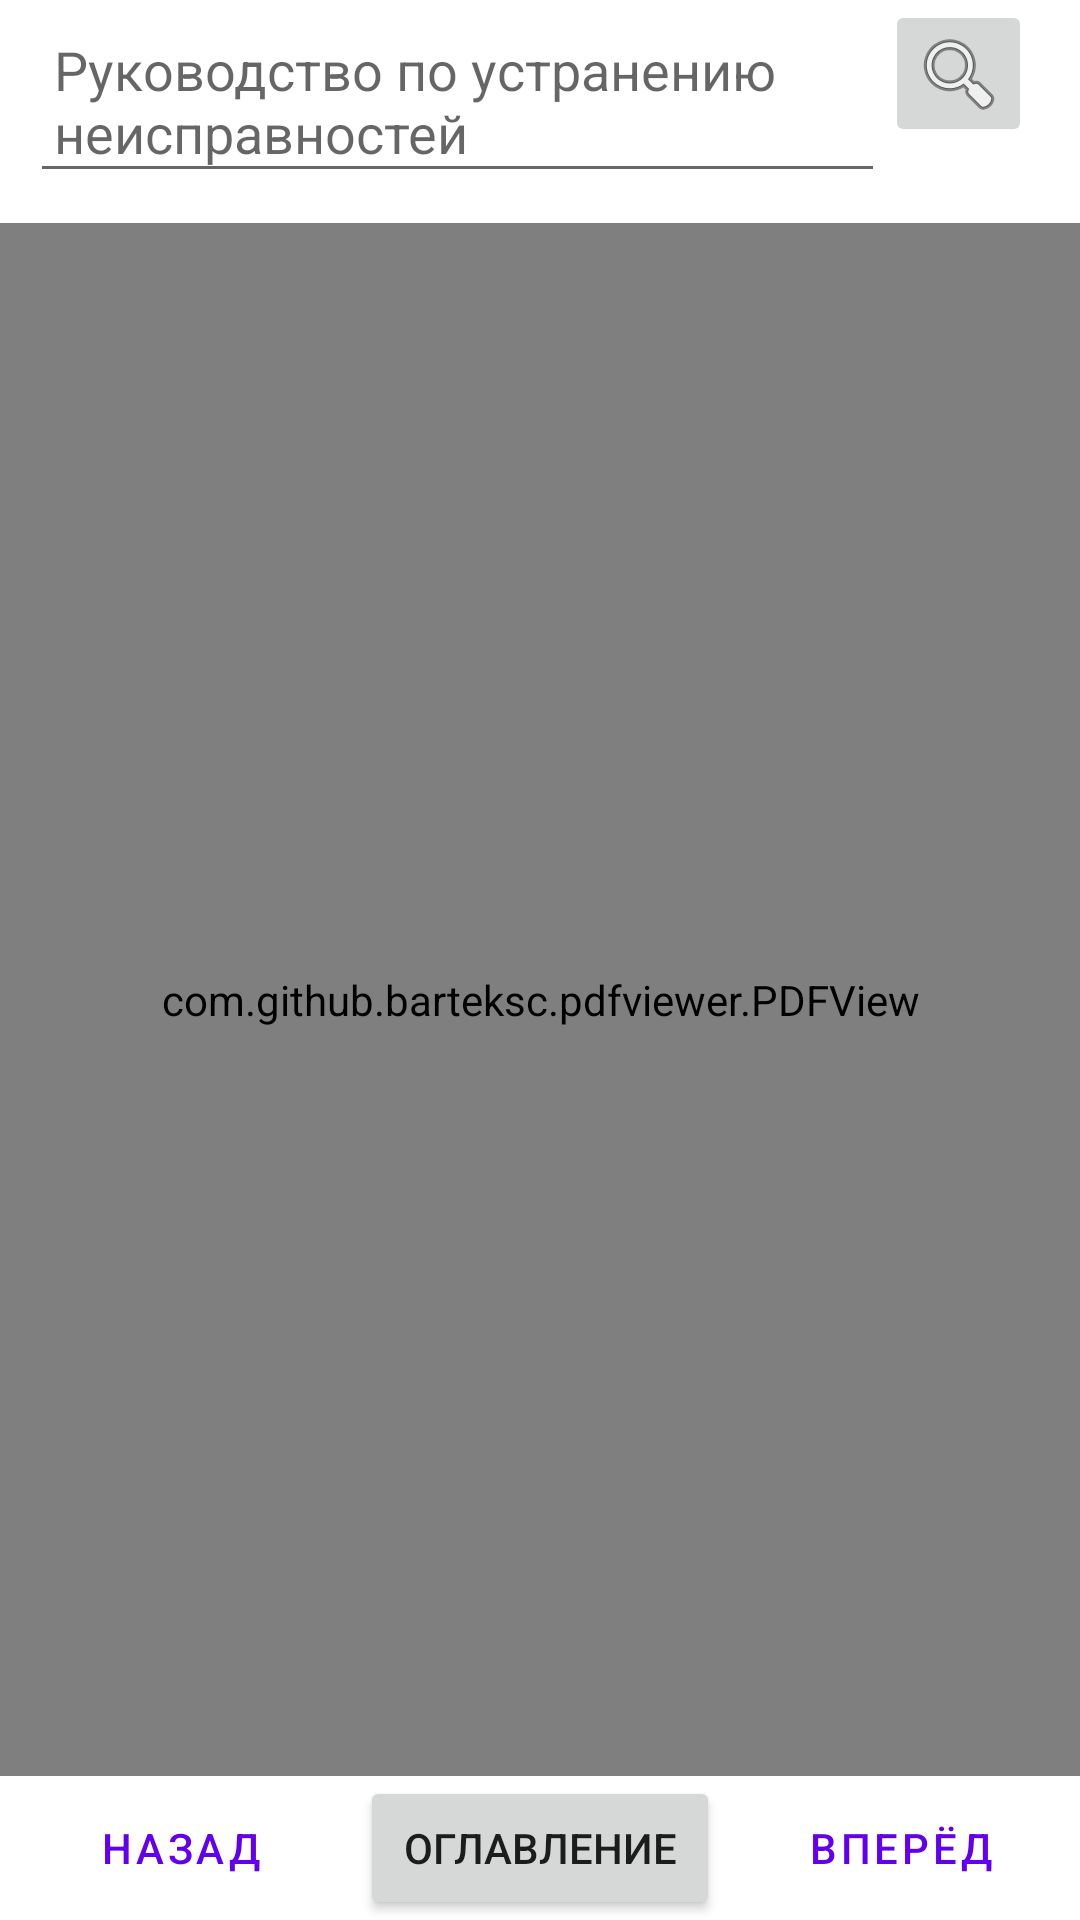

Reconstruct the res/layout file that produces this screen, plus the resources it refers to.
<!-- AndroidManifest.xml: application theme Theme.Dospex -->
<!-- res/layout/activity_second_book.xml -->
<?xml version="1.0" encoding="utf-8"?>
<androidx.constraintlayout.widget.ConstraintLayout xmlns:android="http://schemas.android.com/apk/res/android"
    xmlns:app="http://schemas.android.com/apk/res-auto"
    xmlns:tools="http://schemas.android.com/tools"
    android:layout_width="match_parent"
    android:layout_height="match_parent"
    tools:context=".SecondBook_Activity">

    <EditText
        android:id="@+id/editText_SecondBook"
        android:layout_width="0dp"
        android:layout_height="wrap_content"
        android:layout_marginStart="10dp"
        android:gravity="bottom|center|start|top"
        android:hint="Руководство по устранению неисправностей"
        android:padding="8dp"
        app:layout_constraintBottom_toBottomOf="parent"
        app:layout_constraintEnd_toStartOf="@+id/imageButton_F2"
        app:layout_constraintHorizontal_bias="1.0"
        app:layout_constraintStart_toStartOf="parent"
        app:layout_constraintTop_toTopOf="parent"
        app:layout_constraintVertical_bias="0.005" />

    <ImageButton
        android:id="@+id/imageButton_F2"
        android:layout_width="49dp"
        android:layout_height="49dp"
        android:layout_marginEnd="16dp"
        app:layout_constraintEnd_toEndOf="parent"
        app:layout_constraintTop_toTopOf="parent"
        app:srcCompat="@android:drawable/ic_menu_search" />

    <com.github.barteksc.pdfviewer.PDFView
        android:id="@+id/imgView_SecondBook"
        android:layout_width="match_parent"
        android:layout_height="0dp"
        android:layout_marginTop="10dp"
        android:layout_weight="1"
        app:layout_constraintBottom_toTopOf="@+id/linearLayout_F2"
        app:layout_constraintEnd_toEndOf="parent"
        app:layout_constraintHorizontal_bias="1.0"
        app:layout_constraintStart_toStartOf="parent"
        app:layout_constraintTop_toBottomOf="@+id/editText_SecondBook"
        app:layout_constraintVertical_bias="0.0">

        <com.google.android.material.floatingactionbutton.FloatingActionButton
            android:id="@+id/floatingActionButton_F2"
            android:layout_width="55dp"
            android:layout_height="55dp"
            android:layout_alignParentEnd="true"
            android:layout_alignParentBottom="true"
            android:layout_marginEnd="21dp"
            android:layout_marginBottom="21dp"
            android:clickable="true"
            app:srcCompat="@android:drawable/ic_menu_add" />
    </com.github.barteksc.pdfviewer.PDFView>

    <LinearLayout
        android:id="@+id/linearLayout_F2"
        android:layout_width="match_parent"
        android:layout_height="wrap_content"
        android:orientation="horizontal"
        app:layout_constraintBottom_toBottomOf="parent"
        app:layout_constraintStart_toStartOf="parent">

        <Button
            android:id="@+id/btnPrevious_F2"
            style="?android:attr/buttonBarButtonStyle"
            android:layout_width="0dp"
            android:layout_height="wrap_content"
            android:layout_gravity="center_vertical"
            android:layout_weight="1"
            android:background="@null"
            android:text="Назад" />

        <Button
            android:id="@+id/btnUp_F2"
            android:layout_width="0dp"
            android:layout_height="wrap_content"
            android:layout_weight="1"
            android:text="Оглавление" />

        <Button
            android:id="@+id/btnNext_F2"
            style="?android:attr/buttonBarButtonStyle"
            android:layout_width="0dp"
            android:layout_height="wrap_content"
            android:layout_gravity="center_vertical"
            android:layout_weight="1"
            android:background="@android:color/white"
            android:text="Вперёд" />

    </LinearLayout>

</androidx.constraintlayout.widget.ConstraintLayout>
<!-- resources referenced by this layout -->
<resources>
  <style name="Theme.Dospex" parent="Theme.MaterialComponents.DayNight.NoActionBar">
          
          <item name="colorPrimary">@color/purple_500</item>
          <item name="colorPrimaryVariant">@color/purple_700</item>
          <item name="colorOnPrimary">@color/white</item>
          
          <item name="colorSecondary">@color/teal_200</item>
          <item name="colorSecondaryVariant">@color/teal_700</item>
          <item name="colorOnSecondary">@color/black</item>
          
          <item name="android:statusBarColor">?attr/colorPrimaryVariant</item>
          
      </style>
  <!-- not gathered from this repository: default colours our renderer supplied (Android Studio template values) -->
  <color name="purple_500">#FF6200EE</color>
  <color name="purple_700">#FF3700B3</color>
  <color name="teal_200">#FF03DAC5</color>
  <color name="teal_700">#FF018786</color>
  <color name="black">#FF000000</color>
  <color name="white">#FFFFFFFF</color>
</resources>
